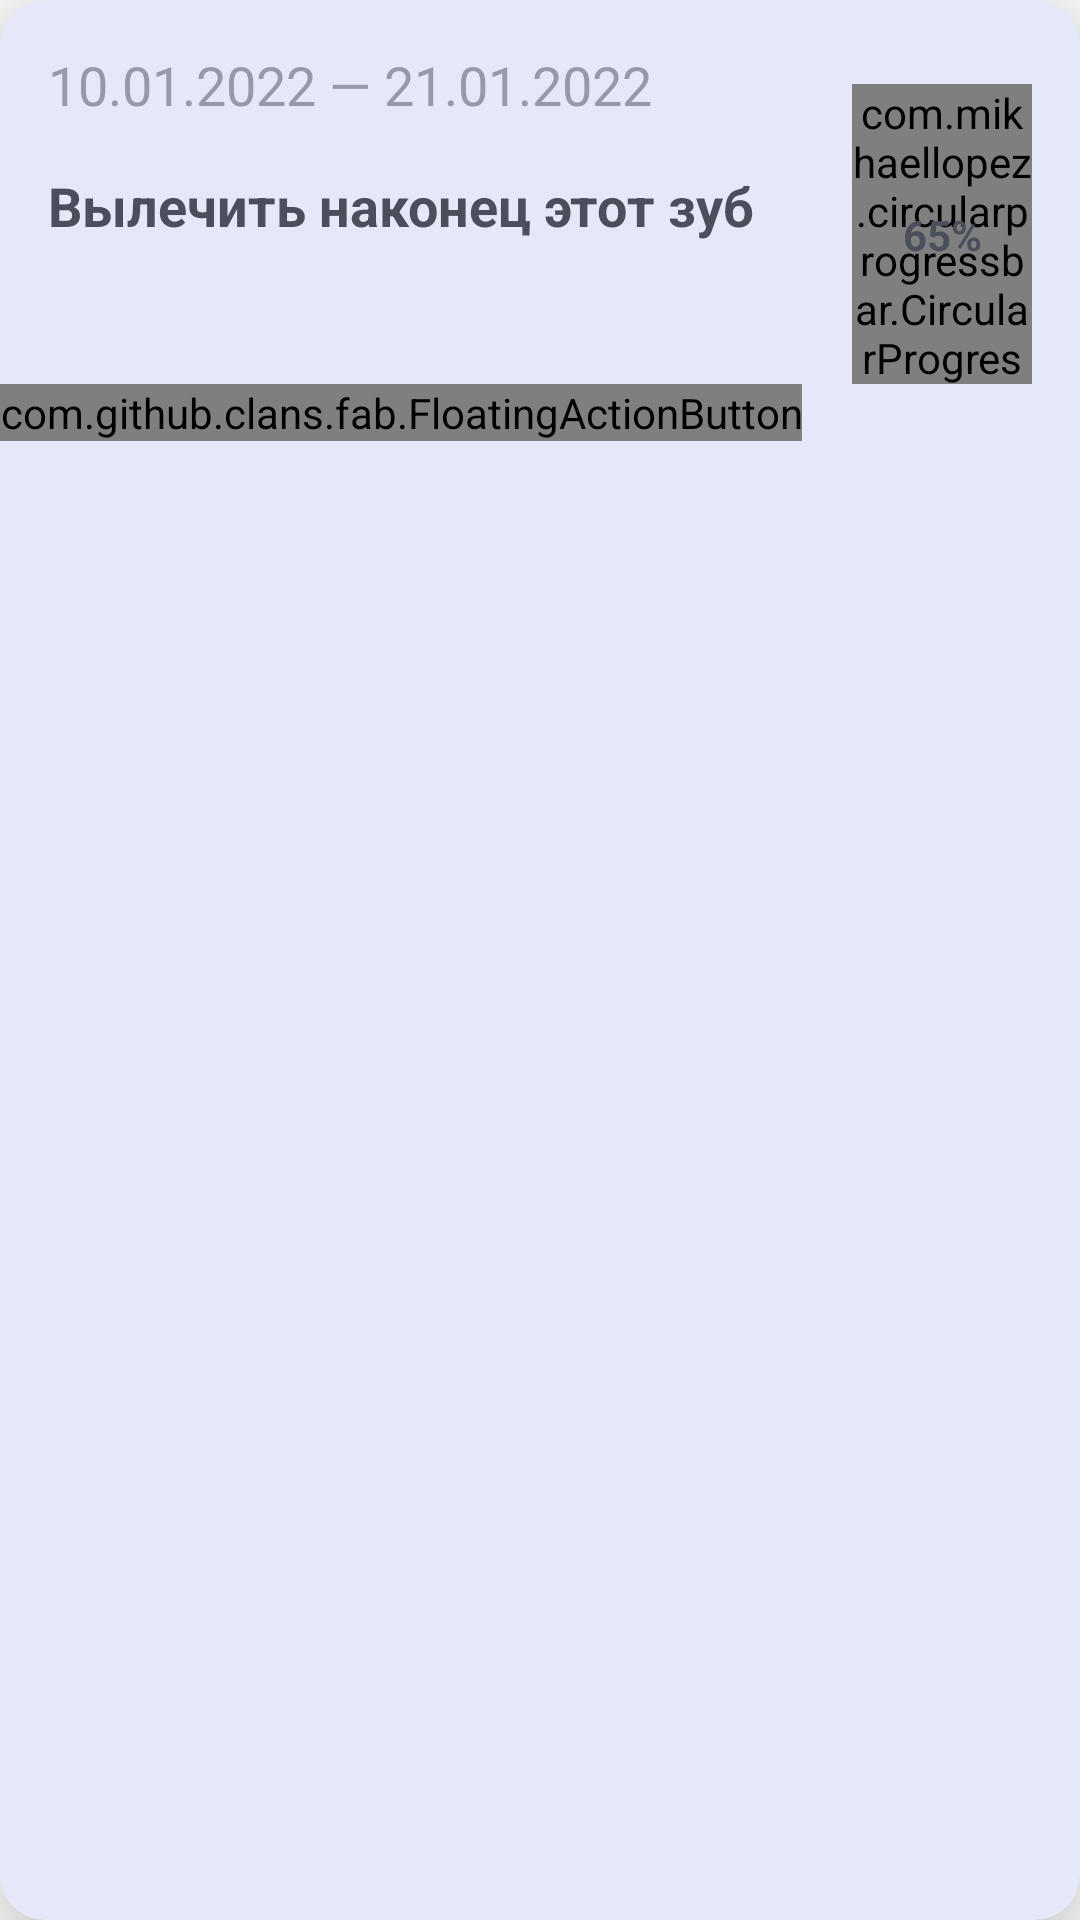

Write the Android layout XML for this screen, with the resource values it uses.
<!-- AndroidManifest.xml: application theme Theme.Clock.Main -->
<!-- res/layout/project2.xml -->
<?xml version="1.0" encoding="utf-8"?>
<com.google.android.material.card.MaterialCardView
    xmlns:android="http://schemas.android.com/apk/res/android"
    xmlns:app="http://schemas.android.com/apk/res-auto"
    android:id="@+id/project2_top_layout"
    android:layout_width="match_parent"
    android:layout_height="wrap_content"
    app:layout_constraintTop_toTopOf="parent"
    app:layout_constraintStart_toStartOf="parent"
    app:cardCornerRadius="15dp"
    android:layout_gravity="center_horizontal"
    app:cardElevation="20dp"
    app:cardMaxElevation="20dp"
    app:cardBackgroundColor="#E4E8F8"
    android:layout_marginTop="8dp"
    android:layout_marginBottom="8dp"
    android:layout_marginStart="6dp"
    android:layout_marginEnd="6dp"
    >
    <LinearLayout
        android:layout_width="match_parent"
        android:layout_height="match_parent"
        android:orientation="vertical"
        >
        <androidx.constraintlayout.widget.ConstraintLayout
            android:id="@+id/project2_info_constraint"
            android:layout_width="match_parent"
            android:layout_height="wrap_content"
            app:layout_constraintStart_toStartOf="parent"
            app:layout_constraintTop_toTopOf="parent"
            >
            <androidx.constraintlayout.widget.Barrier
                android:layout_width="wrap_content"
                android:layout_height="wrap_content"
                app:barrierDirection="top"
                app:constraint_referenced_ids="project2_range"

                />
            <TextView
                android:id="@+id/project2_range"
                android:layout_width="wrap_content"
                android:layout_height="wrap_content"
                app:layout_constraintTop_toTopOf="parent"
                app:layout_constraintStart_toStartOf="parent"
                android:layout_marginTop="16dp"
                android:layout_marginStart="16dp"
                android:text="10.01.2022 — 21.01.2022"
                android:textColor="@color/act_text_grey"
                android:textSize="18sp"
                />
            <TextView
                android:id="@+id/project2_name"
                android:layout_width="250dp"
                android:layout_height="wrap_content"
                android:layout_marginTop="16dp"
                android:layout_marginStart="16dp"
                app:layout_constraintTop_toBottomOf="@id/project2_range"
                app:layout_constraintStart_toStartOf="parent"
                android:text="Вылечить наконец этот зуб"
                android:textColor="@color/act_text_main"
                android:textSize="18sp"
                android:textStyle="bold"
                />
            <com.mikhaellopez.circularprogressbar.CircularProgressBar
                android:id="@+id/project2_progress"
                android:layout_width="60dp"
                android:layout_height="100dp"
                android:layout_marginEnd="16dp"
                android:layout_marginTop="12dp"
                app:layout_constraintEnd_toEndOf="parent"
                app:layout_constraintTop_toTopOf="@id/project2_range"
                app:cpb_progress="65"
                app:cpb_background_progressbar_color="#C7EFCF"
                app:cpb_background_progressbar_width="4dp"
                app:cpb_progressbar_color="#FE5F55"
                />
            <TextView
                android:id="@+id/project2_progress_text"
                android:layout_width="wrap_content"
                android:layout_height="wrap_content"
                app:layout_constraintStart_toStartOf="@id/project2_progress"
                app:layout_constraintEnd_toEndOf="@id/project2_progress"
                app:layout_constraintTop_toTopOf="@id/project2_progress"
                app:layout_constraintBottom_toBottomOf="@id/project2_progress"
                android:text="65%"
                android:textColor="@color/act_text_main"
                android:textStyle="bold"
                android:textAlignment="center"
                />
        </androidx.constraintlayout.widget.ConstraintLayout>
        <HorizontalScrollView
            android:layout_width="match_parent"
            android:layout_height="wrap_content"
            app:layout_constraintTop_toBottomOf="@id/project2_info_constraint"
            app:layout_constraintStart_toStartOf="parent"
            android:orientation="horizontal"
            android:fillViewport="true"
            >
            <LinearLayout
                android:id="@+id/project2_children"
                android:layout_width="match_parent"
                android:layout_height="wrap_content"
                android:orientation="horizontal"
                >
                <com.github.clans.fab.FloatingActionButton
                    android:id="@+id/project2_add"
                    android:layout_width="wrap_content"
                    android:layout_height="wrap_content"
                    android:src="@drawable/ic_baseline_add_task_24"
                    app:fab_colorNormal="@color/main_3"
                    android:layout_gravity="bottom|end"
                    android:layout_marginEnd="16dp"
                    android:layout_marginBottom="12dp"
                    />
            </LinearLayout>
        </HorizontalScrollView>
    </LinearLayout>
</com.google.android.material.card.MaterialCardView>
<!-- resources referenced by this layout -->
<resources>
  <color name="act_text_grey">#9699A9</color>
  <color name="act_text_main">#4B4F5B</color>
  <color name="main_3">#EF476F</color>
  <!-- drawable ic_baseline_add_task_24 (drawable) -->
  <vector android:height="24dp" android:tint="#F2FDFF"
      android:viewportHeight="24" android:viewportWidth="24"
      android:width="24dp" xmlns:android="http://schemas.android.com/apk/res/android">
      <path android:fillColor="@android:color/white" android:pathData="M22,5.18L10.59,16.6l-4.24,-4.24l1.41,-1.41l2.83,2.83l10,-10L22,5.18zM12,20c-4.41,0 -8,-3.59 -8,-8s3.59,-8 8,-8c1.57,0 3.04,0.46 4.28,1.25l1.45,-1.45C16.1,2.67 14.13,2 12,2C6.48,2 2,6.48 2,12s4.48,10 10,10c1.73,0 3.36,-0.44 4.78,-1.22l-1.5,-1.5C14.28,19.74 13.17,20 12,20zM19,15h-3v2h3v3h2v-3h3v-2h-3v-3h-2V15z"/>
  </vector>
  <style name="Theme.Clock.Main" parent="Theme.MaterialComponents.DayNight.NoActionBar">
          <item name="colorSecondary">@color/secondary</item>
          <item name="colorPrimary">@color/secondary</item>
  
          <item name="colorPrimaryDark">@color/backgroundSecondary</item>
  
          
          <item name="android:textColorPrimary">@color/textPrimary</item>
          <item name="android:textColorSecondary">@color/textSecondary</item>
  
          <item name="fontFamily">@font/encode_sans_medium</item>
          <item name="fontStyle">normal</item>
          <item name="android:iconTint">@color/secondary</item>
          <item name="android:iconTintMode">src_atop</item>
  
          <item name="android:colorAccent">@color/secondary</item>
          <item name="android:colorError">@color/secondary</item>
          <item name="colorControlNormal">@color/secondary</item>
          <item name="android:windowLightStatusBar">true</item>
      </style>
  <color name="secondary">#FC6C5F</color>
  <color name="backgroundSecondary">#FFFFFFFF</color>
  <color name="textPrimary">#4B4F5B</color>
  <color name="textSecondary">#9699A9</color>
</resources>
